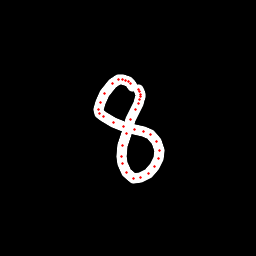

Source data for this figure (header and first rows):
x, y, hover, eod
132.2, 86.25, 0.0, 0.0
130.6, 83.62, 0.0, 0.0
128.4, 81.7, 0.0, 0.0
125.9, 80.04, 0.0, 0.0
123, 79.51, 0.0, 0.0
118.1, 79.85, 0.0, 0.0
112.7, 83.15, 0.0, 0.0
104.3, 93.83, 0.0, 0.0
100.4, 102.1, 0.0, 0.0
98.96, 109.5, 0.0, 0.0
99.91, 113.1, 0.0, 0.0
103.3, 116.7, 0.0, 0.0
113.6, 122.7, 0.0, 0.0
123.5, 126, 0.0, 0.0
134, 129.1, 0.0, 0.0
143.1, 131.6, 0.0, 0.0
150.1, 134.6, 0.0, 0.0
156.1, 141, 0.0, 0.0
159, 150.2, 0.0, 0.0
158.1, 158.8, 0.0, 0.0
154.5, 166.4, 0.0, 0.0
148.7, 173.1, 0.0, 0.0
140.1, 177.8, 0.0, 0.0
133.3, 178.4, 0.0, 0.0
126.7, 172.7, 0.0, 0.0
123, 163.8, 0.0, 0.0
121.7, 156, 0.0, 0.0
122.1, 145.3, 0.0, 0.0
126.3, 133.3, 0.0, 0.0
130.9, 120, 0.0, 0.0
135.3, 109.8, 0.0, 0.0
138.3, 103.1, 0.0, 0.0
139.9, 99.46, 0.0, 0.0
140, 96.66, 0.0, 0.0
140.2, 94.29, 0.0, 0.0
139.2, 91.85, 0.0, 0.0
138.3, 89.95, 0.0, 1.0
